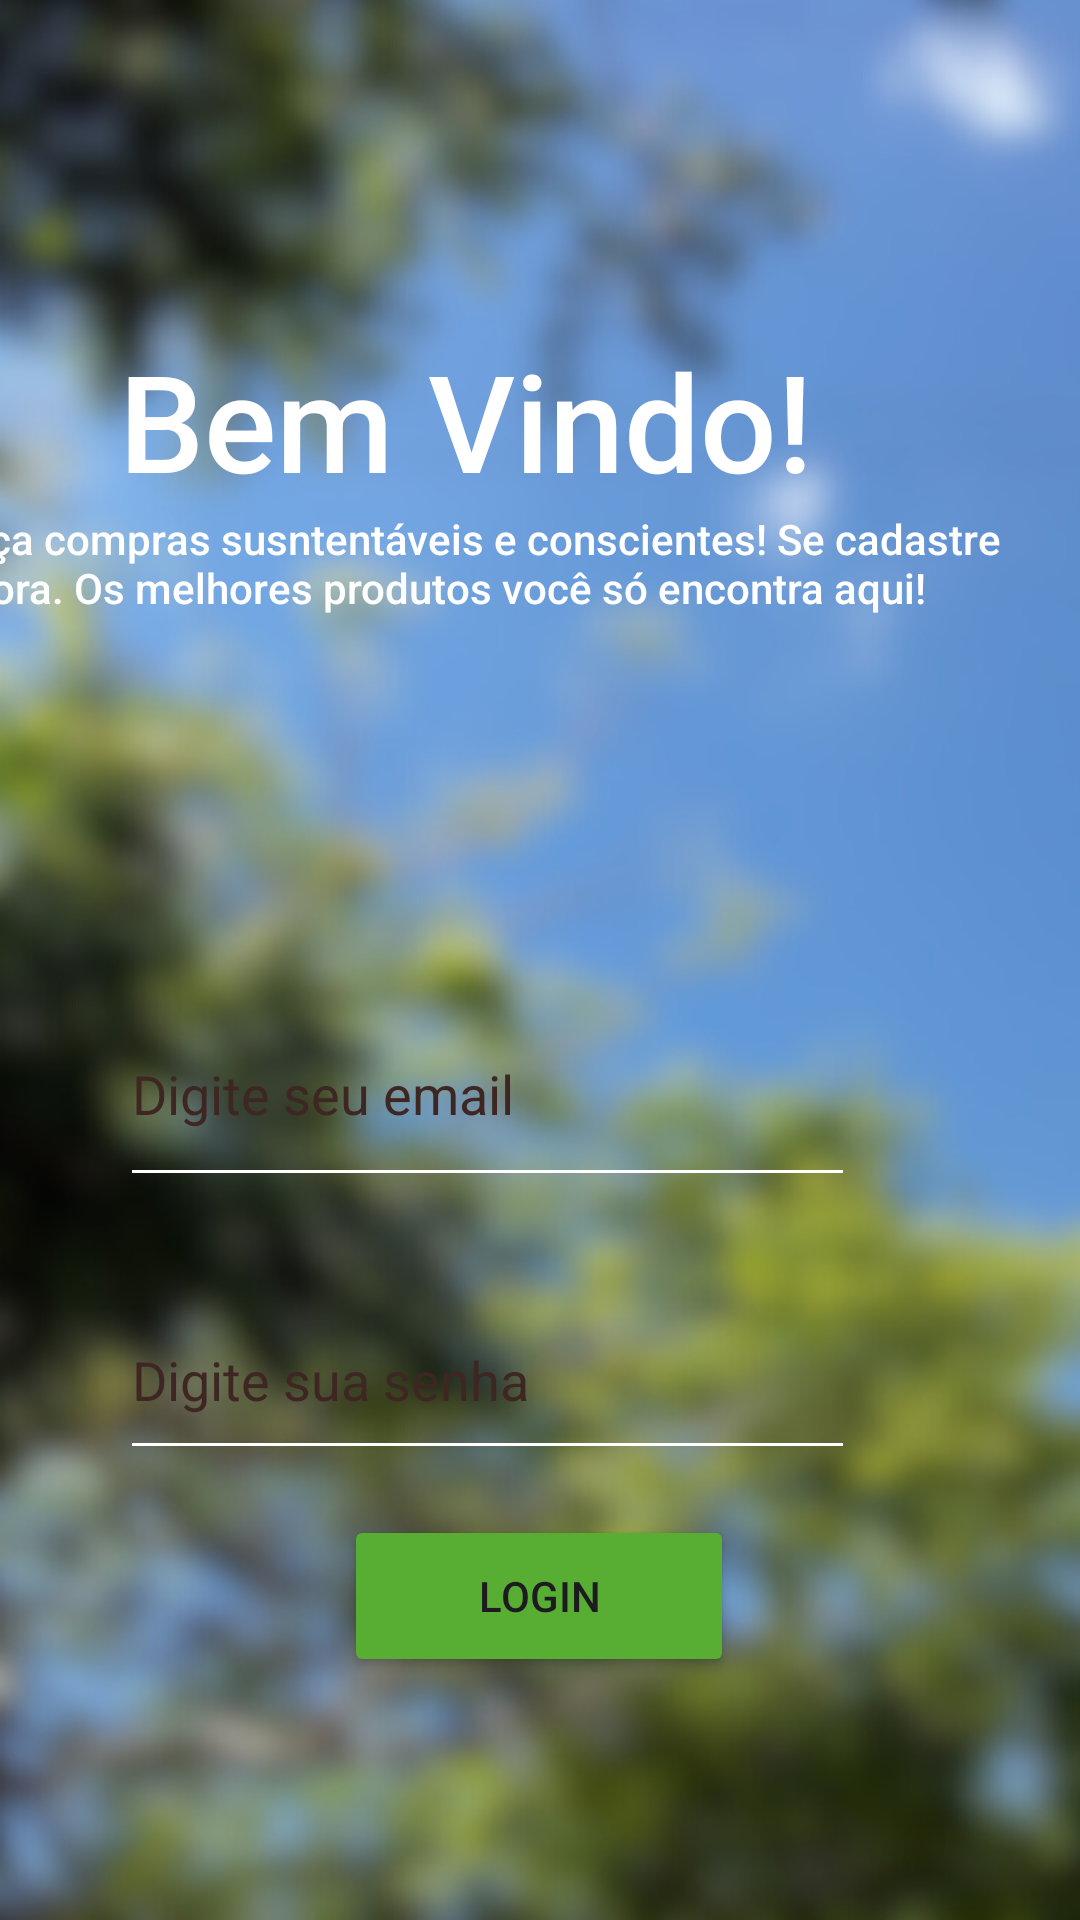

Reconstruct the res/layout file that produces this screen, plus the resources it refers to.
<!-- AndroidManifest.xml: application theme Theme.AppMarinaDamasceno -->
<!-- res/layout/activity_login.xml -->
<?xml version="1.0" encoding="utf-8"?>
<androidx.constraintlayout.widget.ConstraintLayout xmlns:android="http://schemas.android.com/apk/res/android"
    xmlns:app="http://schemas.android.com/apk/res-auto"
    xmlns:tools="http://schemas.android.com/tools"
    android:layout_width="match_parent"
    android:layout_height="match_parent"
    android:background="@drawable/muitacor"
    tools:context=".loginActivity">

    <TextView
        android:id="@+id/txtbv"
        android:layout_width="wrap_content"
        android:layout_height="wrap_content"
        android:layout_marginTop="110dp"
        android:layout_marginEnd="89dp"
        android:fontFamily="sans-serif-medium"
        android:text="@string/txtbv"
        android:textColor="@color/white"
        android:textSize="45sp"
        app:layout_constraintEnd_toEndOf="parent"
        app:layout_constraintTop_toTopOf="parent" />

    <TextView
        android:id="@+id/txttextobv"
        android:layout_width="363dp"
        android:layout_height="64dp"
        android:layout_marginEnd="16dp"
        android:layout_marginBottom="93dp"
        android:fontFamily="sans-serif-medium"
        android:text="@string/txttextobv"
        android:textColor="@color/white"
        android:textSize="14sp"
        app:layout_constraintBottom_toTopOf="@+id/editTextTextEmailAddress"
        app:layout_constraintEnd_toEndOf="parent"
        app:layout_constraintTop_toBottomOf="@+id/txtbv"
        tools:ignore="TextContrastCheck,TextSizeCheck" />

    <Button
        android:id="@+id/btnlogin"
        android:layout_width="130dp"
        android:layout_height="54dp"
        android:layout_marginStart="140dp"
        android:layout_marginEnd="141dp"
        android:layout_marginBottom="81dp"
        android:backgroundTint="#57AE33"
        android:fontFamily="sans-serif-medium"
        android:onClick="Logado"
        android:text="@string/btnlogin"
        android:textSize="14sp"
        app:layout_constraintBottom_toBottomOf="parent"
        app:layout_constraintEnd_toEndOf="parent"
        app:layout_constraintStart_toStartOf="parent"
        tools:ignore="TextContrastCheck" />

    <EditText
        android:id="@+id/editTextNumber"
        android:layout_width="245dp"
        android:layout_height="63dp"
        android:layout_marginTop="28dp"
        android:layout_marginEnd="75dp"
        android:autofillHints=""
        android:backgroundTint="#FFFFFF"
        android:ems="10"
        android:hint="@string/editTxt2"
        android:inputType="number"
        android:textColorHint="#3E2723"
        app:layout_constraintEnd_toEndOf="parent"
        app:layout_constraintTop_toBottomOf="@+id/editTextTextEmailAddress" />

    <EditText
        android:id="@+id/editTextTextEmailAddress"
        android:layout_width="245dp"
        android:layout_height="72dp"
        android:layout_marginTop="93dp"
        android:layout_marginEnd="75dp"
        android:backgroundTint="#FFFFFF"
        android:ems="10"
        android:hint="@string/editTxt1"
        android:inputType="textEmailAddress"
        android:textColorHint="#3E2723"
        app:layout_constraintEnd_toEndOf="parent"
        app:layout_constraintTop_toBottomOf="@+id/txttextobv"
        android:autofillHints="" />

</androidx.constraintlayout.widget.ConstraintLayout>
<!-- resources referenced by this layout -->
<resources>
  <!-- drawable muitacor: jpg bitmap (drawable, 95502 bytes) -->
  <string name="btnlogin">Login</string>
  <string name="editTxt1">Digite seu email</string>
  <string name="editTxt2">Digite sua senha</string>
  <string name="txtbv">Bem Vindo!</string>
  <string name="txttextobv">Faça compras susntentáveis e conscientes! Se cadastre agora. Os melhores produtos você só encontra aqui!</string>
  <style name="Theme.AppMarinaDamasceno" parent="Base.Theme.AppMarinaDamasceno" />
  <style name="Base.Theme.AppMarinaDamasceno" parent="Theme.Material3.DayNight.NoActionBar">
          
          
      </style>
  <!-- not gathered from this repository: default colours our renderer supplied (Android Studio template values) -->
  <color name="white">#FFFFFFFF</color>
</resources>
